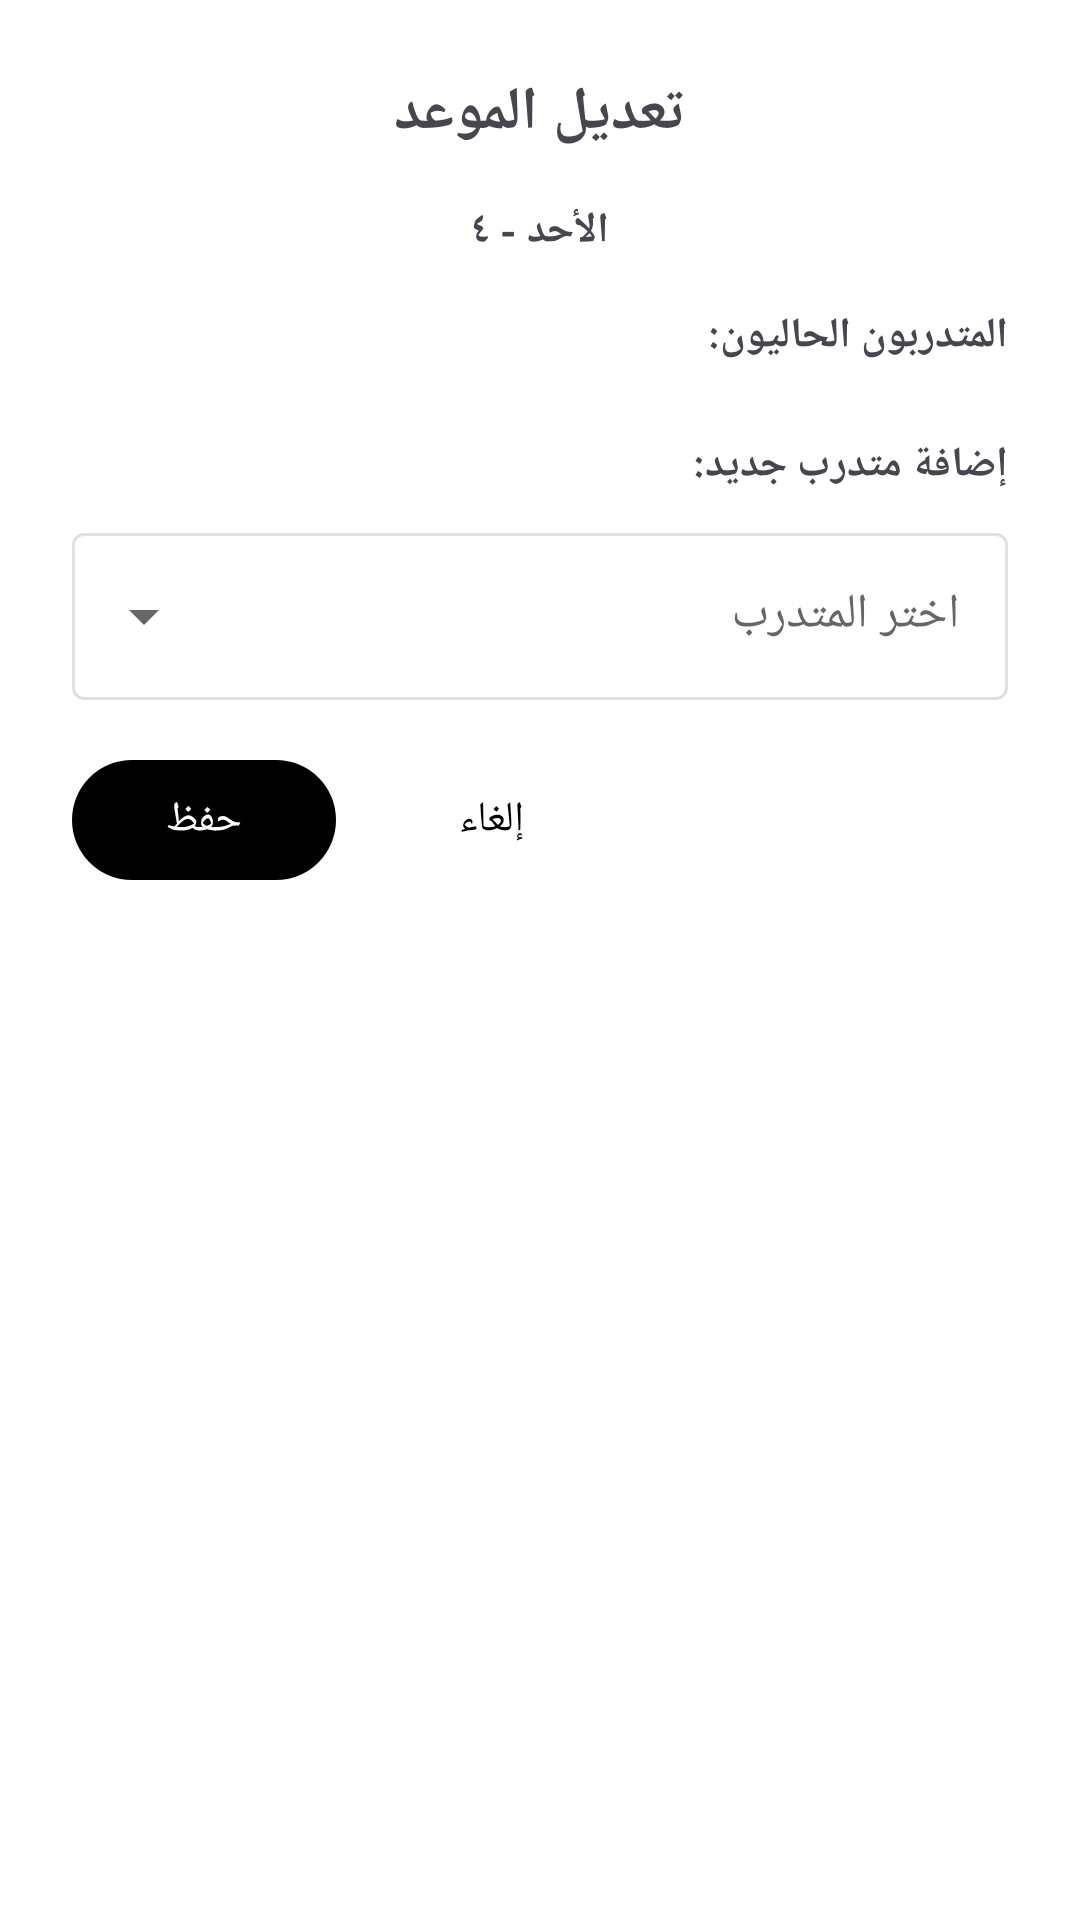

Android layout source for this screen:
<!-- AndroidManifest.xml: application theme Theme.Double_dot_demo -->
<!-- res/layout/dialog_edit_schedule_cell.xml -->
<?xml version="1.0" encoding="utf-8"?>
<LinearLayout xmlns:android="http://schemas.android.com/apk/res/android"
    android:layout_width="match_parent"
    android:layout_height="wrap_content"
    android:orientation="vertical"
    android:padding="24dp"
    android:layoutDirection="rtl">

    
    <TextView
        android:id="@+id/tvDialogTitle"
        android:layout_width="match_parent"
        android:layout_height="wrap_content"
        android:text="تعديل الموعد"
        android:textSize="20sp"
        android:textStyle="bold"
        android:textAlignment="center"
        android:layout_marginBottom="16dp"
        android:layoutDirection="rtl" />

    
    <LinearLayout
        android:layout_width="match_parent"
        android:layout_height="wrap_content"
        android:orientation="horizontal"
        android:layout_marginBottom="16dp">

        <TextView
            android:id="@+id/tvDayTime"
            android:layout_width="0dp"
            android:layout_height="wrap_content"
            android:layout_weight="1"
            android:text="الأحد - ٤"
            android:textAlignment="center"
            android:textStyle="bold"
            android:layoutDirection="rtl" />

    </LinearLayout>

    
    <TextView
        android:layout_width="match_parent"
        android:layout_height="wrap_content"
        android:text="المتدربون الحاليون:"
        android:textStyle="bold"
        android:layout_marginBottom="8dp"
        android:layoutDirection="rtl" />

    <androidx.recyclerview.widget.RecyclerView
        android:id="@+id/recyclerViewCurrentTrainees"
        android:layout_width="match_parent"
        android:layout_height="wrap_content"
        android:maxHeight="120dp"
        android:layout_marginBottom="16dp" />

    
    <TextView
        android:layout_width="match_parent"
        android:layout_height="wrap_content"
        android:text="إضافة متدرب جديد:"
        android:textStyle="bold"
        android:layout_marginBottom="8dp"
        android:layoutDirection="rtl" />

    <com.google.android.material.textfield.TextInputLayout
        android:id="@+id/tilTrainee"
        android:layout_width="match_parent"
        android:layout_height="wrap_content"
        android:layout_marginBottom="16dp"
        android:hint="اختر المتدرب"
        style="@style/Widget.Material3.TextInputLayout.OutlinedBox.ExposedDropdownMenu">

        <AutoCompleteTextView
            android:id="@+id/actvTrainee"
            android:layout_width="match_parent"
            android:layout_height="wrap_content"
            android:inputType="none"
            android:layoutDirection="rtl" />

    </com.google.android.material.textfield.TextInputLayout>

    
    <LinearLayout
        android:layout_width="match_parent"
        android:layout_height="wrap_content"
        android:orientation="horizontal"
        android:gravity="end">

        <com.google.android.material.button.MaterialButton
            android:id="@+id/btnCancel"
            android:layout_width="wrap_content"
            android:layout_height="wrap_content"
            android:text="إلغاء"
            android:layout_marginEnd="8dp"
            style="@style/Widget.Material3.Button.TextButton" />

        <com.google.android.material.button.MaterialButton
            android:id="@+id/btnSave"
            android:layout_width="wrap_content"
            android:layout_height="wrap_content"
            android:text="حفظ"
            style="@style/Widget.Material3.Button" />

    </LinearLayout>

</LinearLayout>
<!-- resources referenced by this layout -->
<resources>
  <style name="Theme.Double_dot_demo" parent="Theme.Material3.DayNight.NoActionBar">
          
          <item name="colorPrimary">@color/primary_light</item>
          <item name="colorPrimaryVariant">@color/primary_light</item>
          <item name="colorOnPrimary">@color/white</item>
          
          <item name="colorSecondary">@color/secondary_light</item>
          <item name="colorSecondaryVariant">@color/secondary_light</item>
          <item name="colorOnSecondary">@color/white</item>
          
          <item name="android:statusBarColor">?attr/colorPrimaryVariant</item>
          
          <item name="android:colorBackground">@color/background_light</item>
          <item name="colorSurface">@color/surface_light</item>
          <item name="colorSurfaceVariant">@color/surface_variant_light</item>
          <item name="colorOnSurface">@color/on_surface_light</item>
          <item name="colorOnSurfaceVariant">@color/text_secondary_light</item>
          <item name="colorOutline">@color/divider_light</item>
          
          <item name="android:textColorPrimary">@color/text_primary_light</item>
          <item name="android:textColorSecondary">@color/text_secondary_light</item>
          
          <item name="colorPrimaryContainer">@color/surface_light</item>
          <item name="colorOnPrimaryContainer">@color/text_primary_light</item>
          <item name="colorSecondaryContainer">@color/surface_variant_light</item>
          <item name="colorOnSecondaryContainer">@color/text_primary_light</item>
          <item name="colorTertiary">@color/accent_light</item>
          <item name="colorOnTertiary">@color/white</item>
          <item name="colorTertiaryContainer">@color/surface_variant_light</item>
          <item name="colorOnTertiaryContainer">@color/text_primary_light</item>
          <item name="colorSurfaceBright">@color/surface_light</item>
          <item name="colorSurfaceDim">@color/surface_variant_light</item>
          <item name="colorSurfaceContainer">@color/surface_light</item>
          <item name="colorSurfaceContainerHigh">@color/surface_light</item>
          <item name="colorSurfaceContainerHighest">@color/surface_light</item>
          <item name="colorSurfaceContainerLow">@color/surface_variant_light</item>
          <item name="colorSurfaceContainerLowest">@color/background_light</item>
          <item name="colorOutlineVariant">@color/divider_light</item>
      </style>
  <color name="primary_light">#000000</color>
  <color name="white">#FFFFFF</color>
  <color name="secondary_light">#333333</color>
  <color name="background_light">#FFFFFF</color>
  <color name="surface_light">#FFFFFF</color>
  <color name="surface_variant_light">#F5F5F5</color>
  <color name="on_surface_light">#000000</color>
  <color name="text_secondary_light">#666666</color>
  <color name="divider_light">#E0E0E0</color>
  <color name="text_primary_light">#000000</color>
  <color name="accent_light">#666666</color>
</resources>
